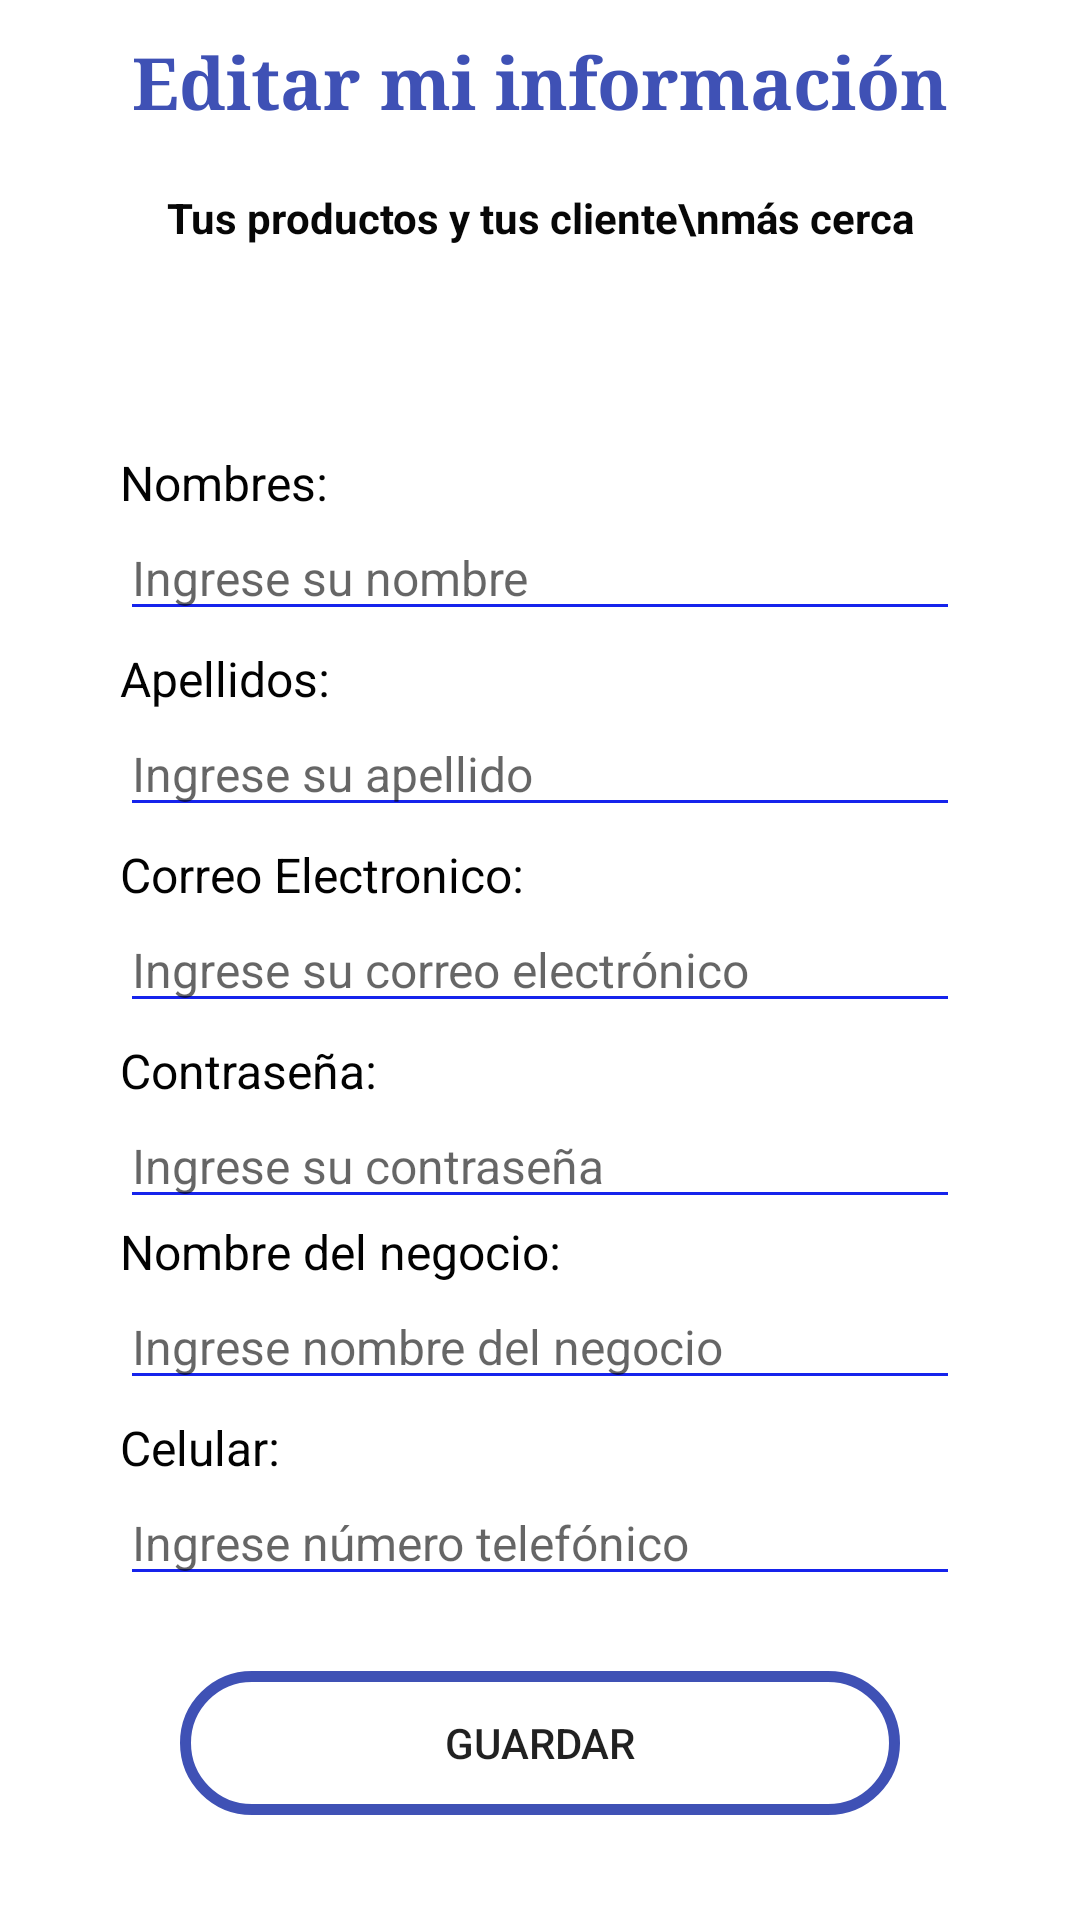

Layout XML and referenced resources for this Android screen:
<!-- AndroidManifest.xml: application theme Theme.Rapido2 -->
<!-- res/layout/activity_editar_perfil_vendedor.xml -->
<?xml version="1.0" encoding="utf-8"?>
<LinearLayout xmlns:android="http://schemas.android.com/apk/res/android"
    xmlns:app="http://schemas.android.com/apk/res-auto"
    xmlns:tools="http://schemas.android.com/tools"
    android:layout_width="match_parent"
    android:layout_height="match_parent"
    android:background="@drawable/fondito"
    android:orientation="vertical"
    tools:context=".Editar_perfil_vendedor">



    <TextView
        android:id="@+id/textView2"
        android:layout_width="match_parent"
        android:layout_height="wrap_content"
        android:height="55dp"
        android:focusableInTouchMode="false"
        android:fontFamily="serif"
        android:gravity="center"
        android:text="Editar mi información"
        android:textAlignment="center"
        android:textColor="#3F51B5"
        android:textSize="24sp"
        android:textStyle="bold"
        android:typeface="normal" />
    <TextView
        android:id="@+id/textView"
        android:layout_width="match_parent"
        android:layout_height="wrap_content"
        android:layout_marginVertical="8dp"
        android:text="Tus productos y tus cliente\nmás cerca"
        android:textAlignment="center"
        android:textColor="#070707"
        android:textStyle="bold" />


    <ImageView
        android:id="@+id/imageView4"
        android:layout_width="70dp"
        android:layout_height="60dp"
        android:layout_gravity="center"
        app:srcCompat="@drawable/editar" />

    <TextView
        android:id="@+id/txtNombre"
        android:layout_width="match_parent"
        android:layout_height="wrap_content"
        android:layout_marginHorizontal="40dp"
        android:text="Nombres:"
        android:textColor="#020202"
        android:textSize="16sp" />

    <EditText
        android:id="@+id/edtNombre"
        android:layout_width="match_parent"
        android:layout_height="wrap_content"
        android:layout_marginHorizontal="40dp"
        android:layout_marginBottom="5dp"
        android:backgroundTint="#1623EC"
        android:ems="10"
        android:hint="Ingrese su nombre"
        android:inputType="textPersonName"
        android:textSize="16sp" />

    <TextView
        android:id="@+id/txtApellidos"
        android:layout_width="match_parent"
        android:layout_height="wrap_content"
        android:layout_marginHorizontal="40dp"
        android:text="Apellidos:"
        android:textColor="#020202"
        android:textSize="16sp" />

    <EditText
        android:id="@+id/edtApellido"
        android:layout_width="match_parent"
        android:layout_height="wrap_content"
        android:layout_marginHorizontal="40dp"
        android:layout_marginBottom="5dp"
        android:backgroundTint="#1623EC"
        android:ems="10"
        android:hint="Ingrese su apellido"
        android:inputType="textPersonName"
        android:textSize="16sp" />

    <TextView
        android:id="@+id/txtCorreo"
        android:layout_width="match_parent"
        android:layout_height="wrap_content"
        android:layout_marginHorizontal="40dp"
        android:text="Correo Electronico:"
        android:textColor="#020202"
        android:textSize="16sp" />

    <EditText
        android:id="@+id/edtCorreo"
        android:layout_width="match_parent"
        android:layout_height="wrap_content"
        android:layout_marginHorizontal="40dp"
        android:layout_marginBottom="5dp"
        android:backgroundTint="#1623EC"
        android:ems="10"
        android:hint="Ingrese su correo electrónico"
        android:inputType="textPersonName"
        android:textSize="16sp" />

    <TextView
        android:id="@+id/txtContraseña"
        android:layout_width="match_parent"
        android:layout_height="wrap_content"
        android:layout_marginHorizontal="40dp"
        android:text="Contraseña:"
        android:textColor="#020202"
        android:textSize="16sp" />

    <EditText
        android:id="@+id/edtContraseña"
        android:layout_width="match_parent"
        android:layout_height="wrap_content"
        android:layout_marginHorizontal="40dp"
        android:backgroundTint="#1623EC"
        android:ems="10"
        android:hint="Ingrese su contraseña"
        android:inputType="textPassword"
        android:textSize="16sp"
        />
    <TextView
        android:id="@+id/txtNegocio"
        android:layout_width="match_parent"
        android:layout_height="wrap_content"
        android:layout_marginHorizontal="40dp"
        android:text="Nombre del negocio:"
        android:textColor="#020202"
        android:textSize="16sp" />

    <EditText
        android:id="@+id/edtNegocio"
        android:layout_width="match_parent"
        android:layout_height="wrap_content"
        android:layout_marginHorizontal="40dp"
        android:layout_marginBottom="5dp"
        android:backgroundTint="#1623EC"
        android:ems="10"
        android:hint="Ingrese nombre del negocio"
        android:inputType="textPersonName"
        android:textSize="16sp" />
    <TextView
        android:id="@+id/txtCelular"
        android:layout_width="match_parent"
        android:layout_height="wrap_content"
        android:layout_marginHorizontal="40dp"
        android:text="Celular:"
        android:textColor="#020202"
        android:textSize="16sp" />

    <EditText
        android:id="@+id/edtCelular"
        android:layout_width="match_parent"
        android:layout_height="wrap_content"
        android:layout_marginHorizontal="40dp"
        android:layout_marginBottom="5dp"
        android:backgroundTint="#1623EC"
        android:ems="10"
        android:hint="Ingrese número telefónico"
        android:inputType="number"
        android:textSize="16sp" />


    <Button
        android:id="@+id/btnEditarPerfil"
        android:layout_width="match_parent"
        android:layout_height="wrap_content"
        android:layout_marginHorizontal="60dp"
        android:layout_marginTop="20dp"
        android:background="@drawable/boton_diseno"
        android:text="GUARDAR" />

    <LinearLayout
        android:layout_width="wrap_content"
        android:layout_height="wrap_content"
        android:layout_marginTop="10dp"
        android:layout_marginLeft="40dp"
        android:orientation="horizontal"/>

</LinearLayout>
<!-- resources referenced by this layout -->
<resources>
  <!-- drawable boton_diseno (drawable-v24) -->
  <?xml version="1.0" encoding="utf-8"?>
  <shape xmlns:android="http://schemas.android.com/apk/res/android"
      android:shape="rectangle">
  <size
      android:width="300dp"
      android:height="10dp">
  
  </size>
      <corners
          android:radius="25dp">
  
      </corners>
      <stroke
          android:width="11px"
          android:color="@color/boton">
      </stroke>
  </shape>
  <style name="Theme.Rapido2" parent="Theme.MaterialComponents.DayNight.DarkActionBar">
          
          <item name="colorPrimary">@color/purple_500</item>
          <item name="colorPrimaryVariant">@color/purple_700</item>
          <item name="colorOnPrimary">@color/white</item>
          
          <item name="colorSecondary">@color/teal_200</item>
          <item name="colorSecondaryVariant">@color/teal_700</item>
          <item name="colorOnSecondary">@color/black</item>
          
          <item name="android:statusBarColor" tools:targetApi="l">?attr/colorPrimaryVariant</item>
          
      </style>
  <color name="boton">#3F51B5</color>
  <color name="purple_500">#384CBD</color>
  <color name="purple_700">#384CBD</color>
  <color name="white">#FFFFFFFF</color>
  <color name="teal_200">#FF03DAC5</color>
  <color name="teal_700">#FF018786</color>
  <color name="black">#FF000000</color>
</resources>
